Image classification data set "LR" (omarbesbes/RUnet on GitHub). Class labels (4): berry, bird, dog, flower.

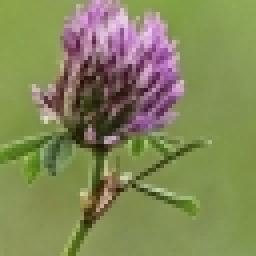
Label: flower

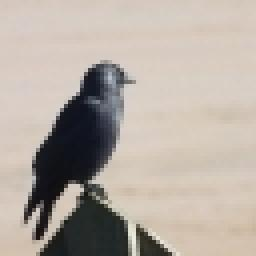
Label: bird

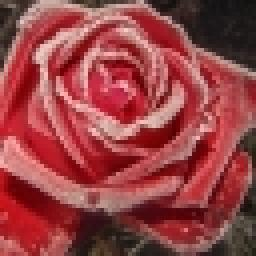
Label: flower

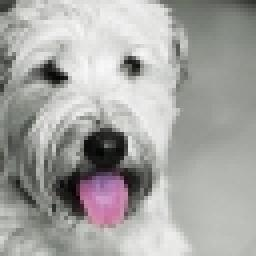
Label: dog

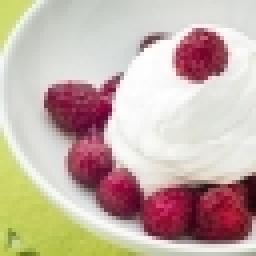
Label: berry

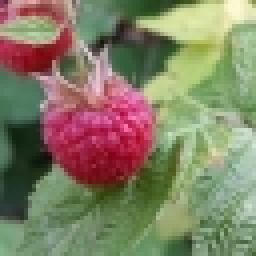
Label: berry
